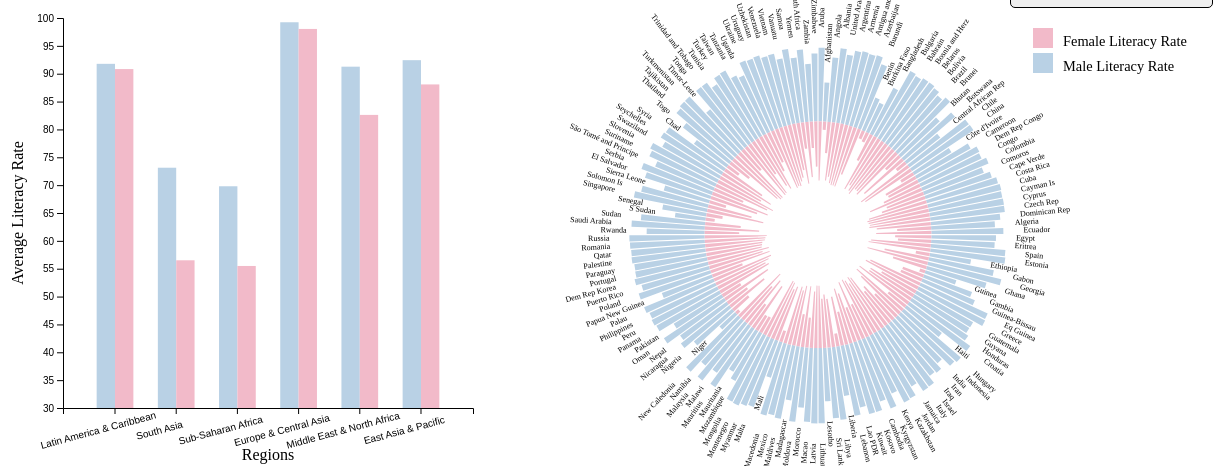
D3 v7 page, settled after 480 driven frames (8 s of simulated time); the page loaded 1 data file(s).


// ── js/main.js
// Hint: This is a good place to declare your global variables
const legend_keys = ["Female Literacy Rate", "Male Literacy Rate"];
// const color_key = ["#D198C5FF", "#41a6e0"]; // female and male color
const line_space = 5; // offset for male and female individual entity (in pixels)
const c_r = 5;
const stroke_width = 2;
const margin = { top: 80, bottom: 30, right: 30, left: 60 }; // // Margin around the lollipop chart
const text_weight = 450;
const x_axis_lable = "Regions";
const y_axis_label = "Average Literacy Rate";
const color = [ "#F2BAC9", "#B9D1E5" ];
// var innerHeight;
// var innerWidth;
const hover_size = 20;
const text_buffer_space= 20;
const tooltip_y_offset = 10;
const tooltip_x_offset = 20;

// This function is called once the HTML page is fully loaded by the browser
document.addEventListener("DOMContentLoaded", function () {
  // Hint: create or set your svg element inside this function

  // This will load your two CSV files and store them into two arrays.
  Promise.all([d3.csv("data/Adult_Literacy_Rate.csv")]).then(function (values) {
    literacyData = values[0];


    literacyData.forEach((entry) => {
      Object.keys(entry).forEach(function (s) {
        if (
          s == "LITERACY_RT_FEMALE" ||
          s == "LITERACY_RT_MALE" ||
          s == "LITERACY_RT_TOTAL"
        ) {
          entry[s] = +entry[s]; // converting attribute value to numeric format
        }
      });
    });
 addToolTip();

    const derived_data = calculateWeightedAverage(literacyData);
    
    plotDualBarChart(derived_data);

    plotCircularBarGraph(literacyData, undefined);

    addClearButton();


   
  });
});


function addToolTip(){
  // add tooltip
  d3.select(".tooltip").remove();

  // check older tooltip removal afterwards
  d3.select("#my_dataviz")
    .append("div")
    .style("opacity", 0)
    .attr("class", "tooltip")
    .style("background-color", "white")
    .style("border", "solid")
    .style("border-width", "2px")
    .style("border-radius", "5px")
    .style("font-size", "0.6em")
    .style("padding", "5px")
    .style("position", "absolute");
}

function addClearButton(){
  //clear button
  const button = d3
    .select("#show_all")
    .on("click", function (_) {
       changeContentOfP("");
      plotCircularBarGraph(literacyData, undefined);
    });
}

function calculateWeightedAverage(data) {
  const groups = {};

  // Iterate over the data array and add each record to its corresponding group
  data.forEach(function (d) {
    const groupName = d.region_wb;
    if (!groups[groupName]) {
      groups[groupName] = {
        region_name:groupName,
        LITERACY_RT_TOTAL: 0,
        LITERACY_RT_FEMALE: 0,
        LITERACY_RT_MALE: 0,
        count: 0,
      };
    }
    groups[groupName].LITERACY_RT_TOTAL += +d.LITERACY_RT_TOTAL;
    groups[groupName].LITERACY_RT_FEMALE += +d.LITERACY_RT_FEMALE;
    groups[groupName].LITERACY_RT_MALE += +d.LITERACY_RT_MALE;
    groups[groupName].count++;
  });

  // Calculate the averages for each group
  Object.keys(groups).forEach(function (groupName) {
    const group = groups[groupName];
    group.LITERACY_RT_TOTAL /= group.count;
    group.LITERACY_RT_FEMALE /= group.count;
    group.LITERACY_RT_MALE /= group.count;
  });

  // Use the grouped and averaged data as needed

  const final_result = Object.values(groups);
  return final_result;
}


function changeContentOfP(text){
  d3.select("#selected_reg")
  .text(text =="" ? "":"Selected Region is "+text);
}

function plotDualBarChart(derived_country_data) {
  const bar_svg = d3.select("#bar_plot");

  const width = +bar_svg.style("width").replace("px", "");
  const height = +bar_svg.style("height").replace("px", "");

  const local_margin = { top: 10, bottom: 50, right: 30, left: 60 };

  let innerWidth = width - local_margin.left - local_margin.right;
  let innerHeight = height - local_margin.top - local_margin.bottom;



  var xBarScale = d3
    .scaleBand()
    .range([0, innerWidth])
    .domain(
      derived_country_data.map(function (d) {
        return d["region_name"];
      })
    )
    .padding(0.7);

  const yBarScale = d3
    .scaleLinear()
    .domain([
      30,
      100
      // d3.max(derived_country_data, function (d) {
      //   return d["LITERACY_RT_FEMALE"];
      // }),
    ]) // data space // add extra space
    .range([innerHeight, 0]); // pixel space


    var Tooltip = d3.select(".tooltip");

    var mouseover = function (event, d) {
      Tooltip.style("opacity", 1);
    };

    var mouseleave = function (d) {
      Tooltip.style("opacity", 0);
    };   



  

  // Add the bars
  const dual_bar_plot = bar_svg
    .append("g")
    .attr("id", "dual_bar")
    .attr("transform", `translate(${local_margin.left}, ${local_margin.top})`);

  dual_bar_plot
    .append("g")
    .attr("transform", `translate(0,${innerHeight})`)
    .call(d3.axisBottom(xBarScale))
    .selectAll("text")
    // .style("margin-top", "10px")
    .attr("transform", `translate(-20,10)rotate(-15)`)
    .style("text-anchor", "right");

  dual_bar_plot.append("g").call(d3.axisLeft(yBarScale));

      // dual_bar_plot
      dual_bar_plot
        .selectAll(".maleavg_bar")
        .data(derived_country_data, (r) => r)
        .enter()
        .append("rect")
        // .attr(
        //   "transform",
        //   `translate(${local_margin.left}, ${local_margin.top})`
        // )
        .attr("class", "maleavg_bar")
        .attr("x", function (d) {
          return xBarScale(d["region_name"]) - xBarScale.bandwidth()/2;
        })
        .attr("width", xBarScale.bandwidth())
        .attr("y", (d) => yBarScale(d["LITERACY_RT_MALE"]))
        .attr("height", (d) => innerHeight - yBarScale(d["LITERACY_RT_MALE"]))
        .attr("fill", color[1])
        .on("click", function (event, d) {
          changeContentOfP(d["region_name"]);
          plotCircularBarGraph(literacyData, d);
        })
        .on("mouseover", mouseover)
        .on("mousemove", function(event, d) {
              Tooltip.html(
                "Region: " +
                  d.region_name +
                  "<br>Average Male Literacy Rate: " +
                  d["LITERACY_RT_MALE"].toFixed(2)
              )
                .style("opacity", 1)
                .style("top", event.pageY - tooltip_y_offset + "px")
                .style("left", event.pageX + tooltip_x_offset + "px");
      })
        .on("mouseout", mouseleave);


    // dual_bar_plot
      dual_bar_plot
        .selectAll(".femaleavg_bar")
        .data(derived_country_data, (r) => r)
        .enter()
        .append("rect")
        // .attr(
        //   "transform",
        //   `translate(${local_margin.left}, ${local_margin.top})`
        // )
        .attr("class", "femaleavg_bar")
        .attr("x", function (d) {
          return xBarScale(d["region_name"]) + xBarScale.bandwidth() / 2;
        })
        .attr("width", xBarScale.bandwidth())
        .attr("y", (d) => yBarScale(d["LITERACY_RT_FEMALE"]))
        .attr("height", (d) => innerHeight - yBarScale(d["LITERACY_RT_FEMALE"]))
        .attr("fill", color[0])
        .on("click", function (event, d) {
          changeContentOfP(d["region_name"]);
          plotCircularBarGraph(literacyData, d);
        })
        .on("mouseover", mouseover)
        .on("mousemove", function (event, d) {
          Tooltip.html(
            "Region: " +
              d.region_name +
              "<br>Average Female Literacy Rate: " +
              d["LITERACY_RT_FEMALE"].toFixed(2)
          )
            .style("opacity", 1)
            .style("top", event.pageY - tooltip_y_offset + "px")
            .style("left", event.pageX + tooltip_x_offset + "px");
        }).on("mouseout", mouseleave);

        addLabelsOnAxis(dual_bar_plot, innerWidth, innerHeight);
}
  

/*Use this function for drawing axis labels on the chart*/
function addLabelsOnAxis(svg, innerWidth, innerHeight) {
  const label_plot = svg
    .append("g")
    // .attr("transform", `translate(${margin.left}, ${margin.top})`);
  label_plot
    .append("text")
    .attr("transform", "rotate(-90)")
    .attr("dy", "-40")
    .attr("x", -innerHeight / 2)
    .style("text-anchor", "middle")
    .attr("class", "y_axis_label")
    .attr("font-weight", text_weight)
    .text(y_axis_label);

  label_plot
    .append("text")
    .attr("transform", `translate(${innerWidth / 2},${innerHeight + 52})`)
    .style("text-anchor", "middle")
    .attr("class", "x_axis_label")
    .attr("font-weight", text_weight)
    .text(x_axis_lable);
}

function drawLegendsOnPlot(svg, innerWidth) {
  const legendX = 100,
    legendY = 10;

  // Add legends on new 'g' element
  const label_g = svg
    .append("g")
    .attr("transform", `translate(${innerWidth - legendX}, ${legendY})`);

  // create a legends items from list
  label_g
    .selectAll("mydots")
    .data(color)
    .enter()
    .append("rect")
    .attr("y", function (d, i) {
      return i * 25;
    })
    .attr("width", 20)
    .attr("height", 20)
    .attr("transform", `translate(10, 10)`)
    .attr("fill", function (d, i) {
      return color[i];
    });

  label_g
    .selectAll("mylabels")
    .data(legend_keys)
    .enter()
    .append("text")
    .attr("transform", `translate(40, 0)`)
    .attr("y", function (d, i) {
      return 25 + i * 25;
    }) // 25 is the distance between two ledgend
    .text(function (d) {
      return d;
    })
    .attr("text-anchor", "right")
    .attr("font-weight", text_weight)
    .style("alignment-baseline", "middle")
    .style("font-size", "0.9em");
}

function plotCircularBarGraph(all_data, selected_region) {
  const svg = d3.select("#circular_bar_plot");

  const width = +svg.style("width").replace("px", "");
  const height = +svg.style("height").replace("px", "");

  const innerWidth = width - margin.left - margin.right;
  const innerHeight = height - margin["top"] - margin.bottom;

  const innerRadius = Math.min(innerWidth, innerHeight) / 3;
  const outerRadius = Math.max(innerWidth, innerHeight) / 3;


  drawLegendsOnPlot(svg, innerWidth);

    var Tooltip = d3.select(".tooltip");

    var mouseover = function (event, d) {
      Tooltip.style("opacity", 1);
    };

    var mouseleave = function (d) {
      Tooltip.style("opacity", 0);
    };   


    
    // const filteredData = data.filter((item) => item.age >= 30);

    let data;
    if(selected_region != undefined){
    data= all_data.filter((d) => {
          return d.region_wb == selected_region.region_name;
        });
    }else{
        data = all_data;
    }
    
  // X scale: common for 2 data series
  var x = d3
    .scaleBand()
    .range([0, 2 * Math.PI]) // X axis goes from 0 to 2pi = all around the circle. If I stop at 1Pi, it will be around a half circle
    .align(0) // This does nothing
    .domain(
      data.map(function (d) {
        return d.name;
      })
    ); // The domain of the X axis is the list of states.

  // Y scale outer variable
  var y = d3
    .scaleRadial()
    .range([innerRadius, outerRadius]) // Domain will be define later.
    // .domain([0, 250]); // Domain of Y is from 0 to the max seen in the data
    .domain([0,125]); // Domain of Y is from 0 to the max seen in the data

  // Second barplot Scales
  var ybis = d3
    .scaleRadial()
    .range([innerRadius, 5]) // Domain will be defined later.
    .domain([0, 125]);

  d3.select("#combined_circular_bar_plot").remove();

  const circular_plt = svg
    .append("g")
    .attr("id", "combined_circular_bar_plot")
    .attr("transform", `translate(${innerWidth / 2}, ${2*innerHeight / 3})`);
  // Add the bars
 circular_plt
   .selectAll(".male_bars")
   .data(data)
   .enter()
   .append("path")
   .attr("fill", color[1])
   .attr("class", "male_bars")
   .attr(
     "d",
     d3
       .arc() // imagine your doing a part of a donut plot
       .innerRadius(innerRadius)
       .outerRadius(function (d) {
         return y(d["LITERACY_RT_MALE"]);
       })
       .startAngle(function (d) {
         return x(d.name);
       })
       .endAngle(function (d) {
         return x(d.name) + x.bandwidth();
       })
       .padAngle(0.01)
       .padRadius(innerRadius)
   )
   .on("mouseover", function (event, d) {
     d3.select(this)
       .transition()
       .duration(200)
       .attr(
         "d",
         d3
           .arc()
           .innerRadius(innerRadius)
           .outerRadius(function (d) {
             return y(d["LITERACY_RT_MALE"]) + hover_size;
           })
           .startAngle(function (d) {
             return x(d.name);
           })
           .endAngle(function (d) {
             return x(d.name) + x.bandwidth();
           })
           .padAngle(0.01)
           .padRadius(innerRadius)
       );

     // add tooltip as well
     // tooltip
     Tooltip.style("opacity", 1);

      d3.selectAll(".circle_text").style("opacity", 0.5);

      d3.select('#text_' + d.name).style("opacity", 1);
   })
   .on("mouseout", function (event, d) {
     // tooltip
     Tooltip.style("opacity", 0);
     d3.selectAll(".circle_text").style("opacity", 1);

     d3.select(this)
       .transition()
       .duration(200)
       .attr(
         "d",
         d3
           .arc()
           .innerRadius(innerRadius)
           .outerRadius(function (d) {
             return y(d["LITERACY_RT_MALE"]);
           })
           .startAngle(function (d) {
             return x(d.name);
           })
           .endAngle(function (d) {
             return x(d.name) + x.bandwidth();
           })
           .padAngle(0.01)
           .padRadius(innerRadius)
       );
   })
   .on("mousemove", function (event, d) {
     Tooltip.html(
       "Region: " +
         d.region_wb +
         "<br>" +
         "County: " +
         d.name +
         "<br>Male Literacy Rate: " +
         d["LITERACY_RT_FEMALE"].toFixed(2)
     )
       .style("opacity", 1)
       .style("top", event.pageY - tooltip_y_offset + "px")
       .style("left", event.pageX + tooltip_x_offset + "px");
   });

  // Add the labels
 circular_plt
   .selectAll("g")
   .data(data)
   .enter()
   .append("g")
   .attr("class","circle_text")
   .attr("id",function(d){
    return 'text_' + d.name;
   })
   .attr("text-anchor", function (d) {
     return (x(d.name) + x.bandwidth() / 2 + Math.PI) % (2 * Math.PI) < Math.PI
       ? "end"
       : "start";
   })
   .attr("transform", function (d) {
     return (
       "rotate(" +
       (((x(d.name) + x.bandwidth() / 2) * 180) / Math.PI - 90) +
       ")" +
       "translate(" +
       (y(d["LITERACY_RT_MALE"]) + text_buffer_space) +
       ",0)"
     );
   })
   .append("text")
   .text(function (d) {
     return d.name;
   })
   .attr("transform", function (d) {
     return (x(d.name) + x.bandwidth() / 2 + Math.PI) % (2 * Math.PI) < Math.PI
       ? "rotate(180)"
       : "rotate(0)";
   })
  //  .style("font-size", "7px")
   .attr("alignment-baseline", "middle")
   .style("font-size", "0.5em");

  // Add the second series
 circular_plt
   .selectAll(".female_bars")
   .data(data)
   .enter()
   .append("path")
   .attr("fill", color[0])
   .attr("class", "female_bars")
   .attr(
     "d",
     d3
       .arc() // imagine your doing a part of a donut plot
       .innerRadius(function (d) {
         return ybis(0);
       })
       .outerRadius(function (d) {
         return ybis(d["LITERACY_RT_FEMALE"]);
       })
       .startAngle(function (d) {
         return x(d.name);
       })
       .endAngle(function (d) {
         return x(d.name) + x.bandwidth();
       })
       .padAngle(0.01)
       .padRadius(innerRadius)
   )
   .on("mouseover", function (evnt, d) {
    //tooltip 
     Tooltip.style("opacity", 1);

     d3.select(this)
       .transition()
       .duration(200)
       .attr(
         "d",
         d3
           .arc()
           .innerRadius(function (d) {
             return ybis(0);
           })
           .outerRadius(function (d) {
             return ybis(d["LITERACY_RT_FEMALE"]) - hover_size;
           })
           .startAngle(function (d) {
             return x(d.name);
           })
           .endAngle(function (d) {
             return x(d.name) + x.bandwidth();
           })
           .padAngle(0.01)
           .padRadius(innerRadius)
       );

       d3.selectAll(".circle_text")
       .style("opacity", 0.5);

       d3.select("#text_" + d.name).style("opacity", 1);
   })
   .on("mouseout", function (event, d) {
     //tooltip
     Tooltip.style("opacity", 0);
     d3.selectAll(".circle_text")
       .style("opacity", 1);

     d3.select(this)
       .transition()
       .duration(200)
       .attr(
         "d",
         d3
           .arc()
           .innerRadius(function (d) {
             return ybis(0);
           })
           .outerRadius(function (d) {
             return ybis(d["LITERACY_RT_FEMALE"]);
           })
           .startAngle(function (d) {
             return x(d.name);
           })
           .endAngle(function (d) {
             return x(d.name) + x.bandwidth();
           })
           .padAngle(0.01)
           .padRadius(innerRadius)
       );
   })
   .on("mousemove", function (event, d) {
     Tooltip.html(
       "Region: " +
         d.region_wb +
         "<br>" +
         "County: " +
         d.name +
         "<br>Female Literacy Rate: " +
         d["LITERACY_RT_FEMALE"].toFixed(2)
     )
       .style("opacity", 1)
       .style("top", event.pageY - tooltip_y_offset + "px")
       .style("left", event.pageX + tooltip_x_offset + "px");
   });



  
}


### data: data/Adult_Literacy_Rate.csv
?OBJECTID, sovereignt, type, name, name_long, abbrev, formal_en, region_wb, LITERACY_RT_FEMALE, FEMALE_YEAR, LITERACY_RT_MALE, MALE_YEAR, TOTAL_YEAR_LBL
253, Netherlands, Country, Aruba, Aruba, Aruba, Aruba, Latin America & Caribbean, 96.72, 2010, 96.94, 2010, -2010
254, Afghanistan, Sovereign country, Afghanistan, Afghanistan, Afg., Islamic State of Afghanistan, South Asia, 17.61, 2011, 45.42, 2011, -2011
255, Angola, Sovereign country, Angola, Angola, Ang., People's Republic of Angola, Sub-Saharan Africa, 59.67, 2013, 82.32, 2013, -2013
257, Albania, Sovereign country, Albania, Albania, Alb., Republic of Albania, Europe & Central Asia, 96.14, 2012, 98.35, 2012, -2012
260, United Arab Emirates, Sovereign country, United Arab Emirates, United Arab Emirates, U.A.E., United Arab Emirates, Middle East & North Africa, 91.47, 2005, 89.48, 2005, -2005
261, Argentina, Sovereign country, Argentina, Argentina, Arg., Argentine Republic, Latin America & Caribbean, 98.01, 2013, 97.93, 2013, -2013
262, Armenia, Sovereign country, Armenia, Armenia, Arm., Republic of Armenia, Europe & Central Asia, 99.69, 2011, 99.81, 2011, -2011
267, Antigua and Barbuda, Sovereign country, Antigua and Barb, Antigua and Barbuda, Ant.B., Antigua and Barbuda, Latin America & Caribbean, 99.42, 2013, 98.4, 2013, -2013
270, Azerbaijan, Sovereign country, Azerbaijan, Azerbaijan, Aze., Republic of Azerbaijan, Europe & Central Asia, 99.72, 2014, 99.86, 2014, -2014
271, Burundi, Sovereign country, Burundi, Burundi, Bur., Republic of Burundi, Sub-Saharan Africa, 84.59, 2008, 88.78, 2008, -2008
273, Benin, Sovereign country, Benin, Benin, Benin, Republic of Benin, Sub-Saharan Africa, 18.44, 2006, 40.62, 2006, -2006
274, Burkina Faso, Sovereign country, Burkina Faso, Burkina Faso, B.F., Burkina Faso, Sub-Saharan Africa, 21.58, 2007, 36.68, 2007, -2007
275, Bangladesh, Sovereign country, Bangladesh, Bangladesh, Bang., People's Republic of Bangladesh, South Asia, 56.23, 2013, 63.16, 2013, -2013
276, Bulgaria, Sovereign country, Bulgaria, Bulgaria, Bulg., Republic of Bulgaria, Europe & Central Asia, 97.98, 2011, 98.75, 2011, -2011
277, Bahrain, Sovereign country, Bahrain, Bahrain, Bahr., Kingdom of Bahrain, Middle East & North Africa, 91.61, 2010, 96.14, 2010, -2010
279, Bosnia and Herzegovina, Sovereign country, Bosnia and Herz, Bosnia and Herzegovina, B.H., Bosnia and Herzegovina, Europe & Central Asia, 97.1, 2013, 99.5, 2013, -2013
281, Belarus, Sovereign country, Belarus, Belarus, Bela., Republic of Belarus, Europe & Central Asia, 99.49, 2009, 99.76, 2009, -2009
284, Bolivia, Sovereign country, Bolivia, Bolivia, Bolivia, Plurinational State of Bolivia, Latin America & Caribbean, 91.87, 2012, 97.11, 2012, -2012
285, Brazil, Sovereign country, Brazil, Brazil, Brazil, Federative Republic of Brazil, Latin America & Caribbean, 91.76, 2013, 91.18, 2013, -2013
287, Brunei, Sovereign country, Brunei, Brunei Darussalam, Brunei, Negara Brunei Darussalam, East Asia & Pacific, 94.65, 2011, 97.43, 2011, -2011
288, Bhutan, Sovereign country, Bhutan, Bhutan, Bhutan, Kingdom of Bhutan, South Asia, 38.68, 2005, 65.05, 2005, -2005
289, Botswana, Sovereign country, Botswana, Botswana, Bwa., Republic of Botswana, Sub-Saharan Africa, 87.74, 2013, 86.91, 2013, -2013
290, Central African Republic, Sovereign country, Central African Rep, Central African Republic, C.A.R., Central African Republic, Sub-Saharan Africa, 24.36, 2010, 50.71, 2010, -2010
293, Chile, Sovereign country, Chile, Chile, Chile, Republic of Chile, Latin America & Caribbean, 96.53, 2011, 96.9, 2011, -2011
294, China, Country, China, China, China, People's Republic of China, East Asia & Pacific, 92.71, 2010, 97.48, 2010, -2010
295, Ivory Coast, Sovereign country, Côte d'Ivoire, Côte d'Ivoire, I.C., Republic of Ivory Coast, Sub-Saharan Africa, 30.46, 2012, 51.59, 2012, -2012
296, Cameroon, Sovereign country, Cameroon, Cameroon, Cam., Republic of Cameroon, Sub-Saharan Africa, 64.8, 2010, 78.33, 2010, -2010
297, Democratic Republic of the Congo, Sovereign country, Dem Rep Congo, Democratic Republic of the Congo, D.R.C., Democratic Republic of the Congo, Sub-Saharan Africa, 62.92, 2012, 87.91, 2012, -2012
298, Republic of Congo, Sovereign country, Congo, Republic of Congo, Rep. Congo, Republic of Congo, Sub-Saharan Africa, 72.88, 2011, 86.43, 2011, -2011
300, Colombia, Sovereign country, Colombia, Colombia, Col., Republic of Colombia, Latin America & Caribbean, 93.67, 2011, 93.49, 2011, -2011
301, Comoros, Sovereign country, Comoros, Comoros, Com., Union of the Comoros, Sub-Saharan Africa, 72.01, 2013, 81.1, 2013, -2013
302, Cape Verde, Sovereign country, Cape Verde, Cape Verde, C.Vd., Republic of Cape Verde, Sub-Saharan Africa, 80.5, 2012, 90.47, 2012, -2012
303, Costa Rica, Sovereign country, Costa Rica, Costa Rica, C.R., Republic of Costa Rica, Latin America & Caribbean, 97.5, 2011, 97.31, 2011, -2011
304, Cuba, Sovereign country, Cuba, Cuba, Cuba, Republic of Cuba, Latin America & Caribbean, 99.8, 2012, 99.71, 2012, -2012
306, United Kingdom, Dependency, Cayman Is, Cayman Islands, Cym. Is., Cayman Islands, Latin America & Caribbean, 99.02, 2007, 98.72, 2007, -2007
308, Cyprus, Sovereign country, Cyprus, Cyprus, Cyp., Republic of Cyprus, Europe & Central Asia, 98.12, 2011, 99.29, 2011, -2011
309, Czech Republic, Sovereign country, Czech Rep, Czech Republic, Cz. Rep., Czech Republic, Europe & Central Asia, 99, 2011, 99, 2011, -2011
314, Dominican Republic, Sovereign country, Dominican Rep, Dominican Republic, Dom. Rep., Dominican Republic, Latin America & Caribbean, 91.25, 2013, 90.46, 2013, -2013
315, Algeria, Sovereign country, Algeria, Algeria, Alg., People's Democratic Republic of Algeria, Middle East & North Africa, 63.92, 2006, 81.28, 2006, -2006
316, Ecuador, Sovereign country, Ecuador, Ecuador, Ecu., Republic of Ecuador, Latin America & Caribbean, 92.22, 2013, 94.43, 2013, -2013
317, Egypt, Sovereign country, Egypt, Egypt, Egypt, Arab Republic of Egypt, Middle East & North Africa, 67.18, 2013, 82.63, 2013, -2013
… [head cut at 6 KiB]